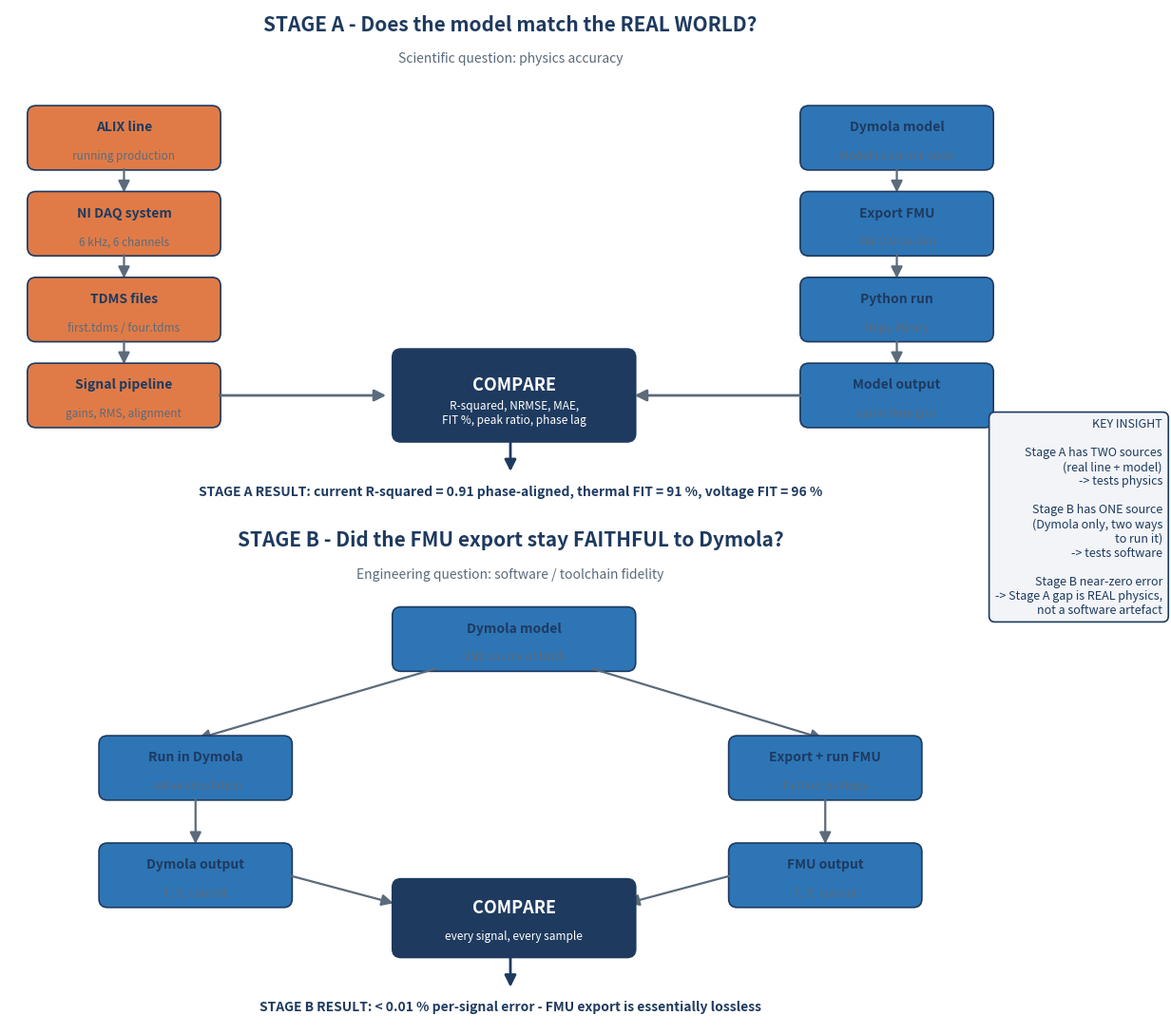

Python code for this plot:
"""
stage_ab_diagram.py
====================
Clarifying diagram: Stage A vs Stage B validation.

Stage A: FMU output vs real TDMS measurement
         (physics question: does the model match the world?)
Stage B: FMU output vs Dymola native simulation
         (engineering question: did the export stay faithful?)
"""

import matplotlib.pyplot as plt
from matplotlib.patches import FancyBboxPatch, FancyArrowPatch

C_REAL    = "#E07B47"
C_MODEL   = "#2E75B6"
C_COMPARE = "#1E3A5F"
EDGE      = "#1E3A5F"
ARR       = "#5B6B7B"

fig, (ax_a, ax_b) = plt.subplots(2, 1, figsize=(14, 11))

def block(ax, x, y, w, h, label, fill, sub=None, fs=10):
    box = FancyBboxPatch((x, y), w, h,
                         boxstyle="round,pad=0.05,rounding_size=0.12",
                         linewidth=1.2, edgecolor=EDGE, facecolor=fill)
    ax.add_patch(box)
    ax.text(x + w/2, y + h/2 + (0.15 if sub else 0), label,
            ha="center", va="center", fontsize=fs, fontweight="bold",
            color="white" if fill == C_COMPARE else EDGE)
    if sub:
        ax.text(x + w/2, y + h/2 - 0.25, sub, ha="center", va="center",
                fontsize=8.5, style="italic",
                color="white" if fill == C_COMPARE else "#5B6B7B")

def arrow(ax, x1, y1, x2, y2, color=ARR, lw=1.6):
    a = FancyArrowPatch((x1, y1), (x2, y2),
                        arrowstyle="-|>", mutation_scale=18,
                        linewidth=lw, color=color, shrinkA=2, shrinkB=2)
    ax.add_patch(a)

# =========================================================
# STAGE A
# =========================================================
ax_a.set_xlim(0, 14); ax_a.set_ylim(0, 7)
ax_a.set_aspect("equal"); ax_a.axis("off")
ax_a.text(7, 6.7,
          "STAGE A - Does the model match the REAL WORLD?",
          ha="center", fontsize=15, fontweight="bold", color=C_COMPARE)
ax_a.text(7, 6.25,
          "Scientific question: physics accuracy",
          ha="center", fontsize=10, style="italic", color="#5B6B7B")

# Real-world chain (left)
block(ax_a, 0.3, 4.8, 2.6, 0.8, "ALIX line", C_REAL, "running production")
arrow(ax_a, 1.6, 4.8, 1.6, 4.4)
block(ax_a, 0.3, 3.6, 2.6, 0.8, "NI DAQ system", C_REAL, "6 kHz, 6 channels")
arrow(ax_a, 1.6, 3.6, 1.6, 3.2)
block(ax_a, 0.3, 2.4, 2.6, 0.8, "TDMS files", C_REAL,
      "first.tdms / four.tdms")
arrow(ax_a, 1.6, 2.4, 1.6, 2.0)
block(ax_a, 0.3, 1.2, 2.6, 0.8, "Signal pipeline", C_REAL,
      "gains, RMS, alignment")
arrow(ax_a, 2.9, 1.6, 5.3, 1.6, lw=2.0)

# Model chain (right)
block(ax_a, 11.1, 4.8, 2.6, 0.8, "Dymola model", C_MODEL,
      "Modelica source code")
arrow(ax_a, 12.4, 4.8, 12.4, 4.4)
block(ax_a, 11.1, 3.6, 2.6, 0.8, "Export FMU", C_MODEL, "FMI 2.0 Co-Sim")
arrow(ax_a, 12.4, 3.6, 12.4, 3.2)
block(ax_a, 11.1, 2.4, 2.6, 0.8, "Python run", C_MODEL, "fmpy library")
arrow(ax_a, 12.4, 2.4, 12.4, 2.0)
block(ax_a, 11.1, 1.2, 2.6, 0.8, "Model output", C_MODEL,
      "same time grid")
arrow(ax_a, 11.1, 1.6, 8.7, 1.6, lw=2.0)

# Compare box
block(ax_a, 5.4, 1.0, 3.3, 1.2, "COMPARE", C_COMPARE,
      "R-squared, NRMSE, MAE,\nFIT %, peak ratio, phase lag",
      fs=13)
arrow(ax_a, 7.0, 1.0, 7.0, 0.5, color=C_COMPARE, lw=2.0)
ax_a.text(7.0, 0.2,
          "STAGE A RESULT: current R-squared = 0.91 phase-aligned, "
          "thermal FIT = 91 %, voltage FIT = 96 %",
          ha="center", fontsize=10, fontweight="bold", color=C_COMPARE)

# =========================================================
# STAGE B
# =========================================================
ax_b.set_xlim(0, 14); ax_b.set_ylim(0, 7)
ax_b.set_aspect("equal"); ax_b.axis("off")
ax_b.text(7, 6.7,
          "STAGE B - Did the FMU export stay FAITHFUL to Dymola?",
          ha="center", fontsize=15, fontweight="bold", color=C_COMPARE)
ax_b.text(7, 6.25,
          "Engineering question: software / toolchain fidelity",
          ha="center", fontsize=10, style="italic", color="#5B6B7B")

# Single source on top
block(ax_b, 5.4, 5.0, 3.3, 0.8, "Dymola model", C_MODEL,
      "ONE source of truth")
arrow(ax_b, 6.0, 5.0, 2.6, 4.0)
arrow(ax_b, 8.1, 5.0, 11.4, 4.0)

# Two paths
block(ax_b, 1.3, 3.2, 2.6, 0.8, "Run in Dymola", C_MODEL,
      "native simulation")
block(ax_b, 10.1, 3.2, 2.6, 0.8, "Export + run FMU", C_MODEL,
      "Python via fmpy")

arrow(ax_b, 2.6, 3.2, 2.6, 2.5)
arrow(ax_b, 11.4, 3.2, 11.4, 2.5)

# Outputs
block(ax_b, 1.3, 1.7, 2.6, 0.8, "Dymola output", C_MODEL,
      "T, P, current")
block(ax_b, 10.1, 1.7, 2.6, 0.8, "FMU output", C_MODEL,
      "T, P, current")
arrow(ax_b, 3.9, 2.1, 5.4, 1.7)
arrow(ax_b, 10.1, 2.1, 8.6, 1.7)

# Compare box
block(ax_b, 5.4, 1.0, 3.3, 1.0, "COMPARE", C_COMPARE,
      "every signal, every sample", fs=13)
arrow(ax_b, 7.0, 1.0, 7.0, 0.5, color=C_COMPARE, lw=2.0)
ax_b.text(7.0, 0.2,
          "STAGE B RESULT: < 0.01 % per-signal error - "
          "FMU export is essentially lossless",
          ha="center", fontsize=10, fontweight="bold", color=C_COMPARE)

# Right side insight box
fig.text(0.99, 0.5,
         "KEY INSIGHT\n\n"
         "Stage A has TWO sources\n(real line + model)\n"
         "-> tests physics\n\n"
         "Stage B has ONE source\n(Dymola only, two ways\nto run it)\n"
         "-> tests software\n\n"
         "Stage B near-zero error\n-> Stage A gap is REAL physics,\n"
         "not a software artefact",
         ha="right", va="center", fontsize=9, color=C_COMPARE,
         bbox=dict(boxstyle="round,pad=0.5",
                   facecolor="#F2F4F7", edgecolor=C_COMPARE, lw=1.2))

plt.tight_layout()
out_path = r"C:\Users\satres\Documents\ALIX\FMU_Updated\stage_ab_diagram.png"
plt.savefig(out_path, dpi=200, bbox_inches="tight")
print(f"Saved: {out_path}")
plt.show()
